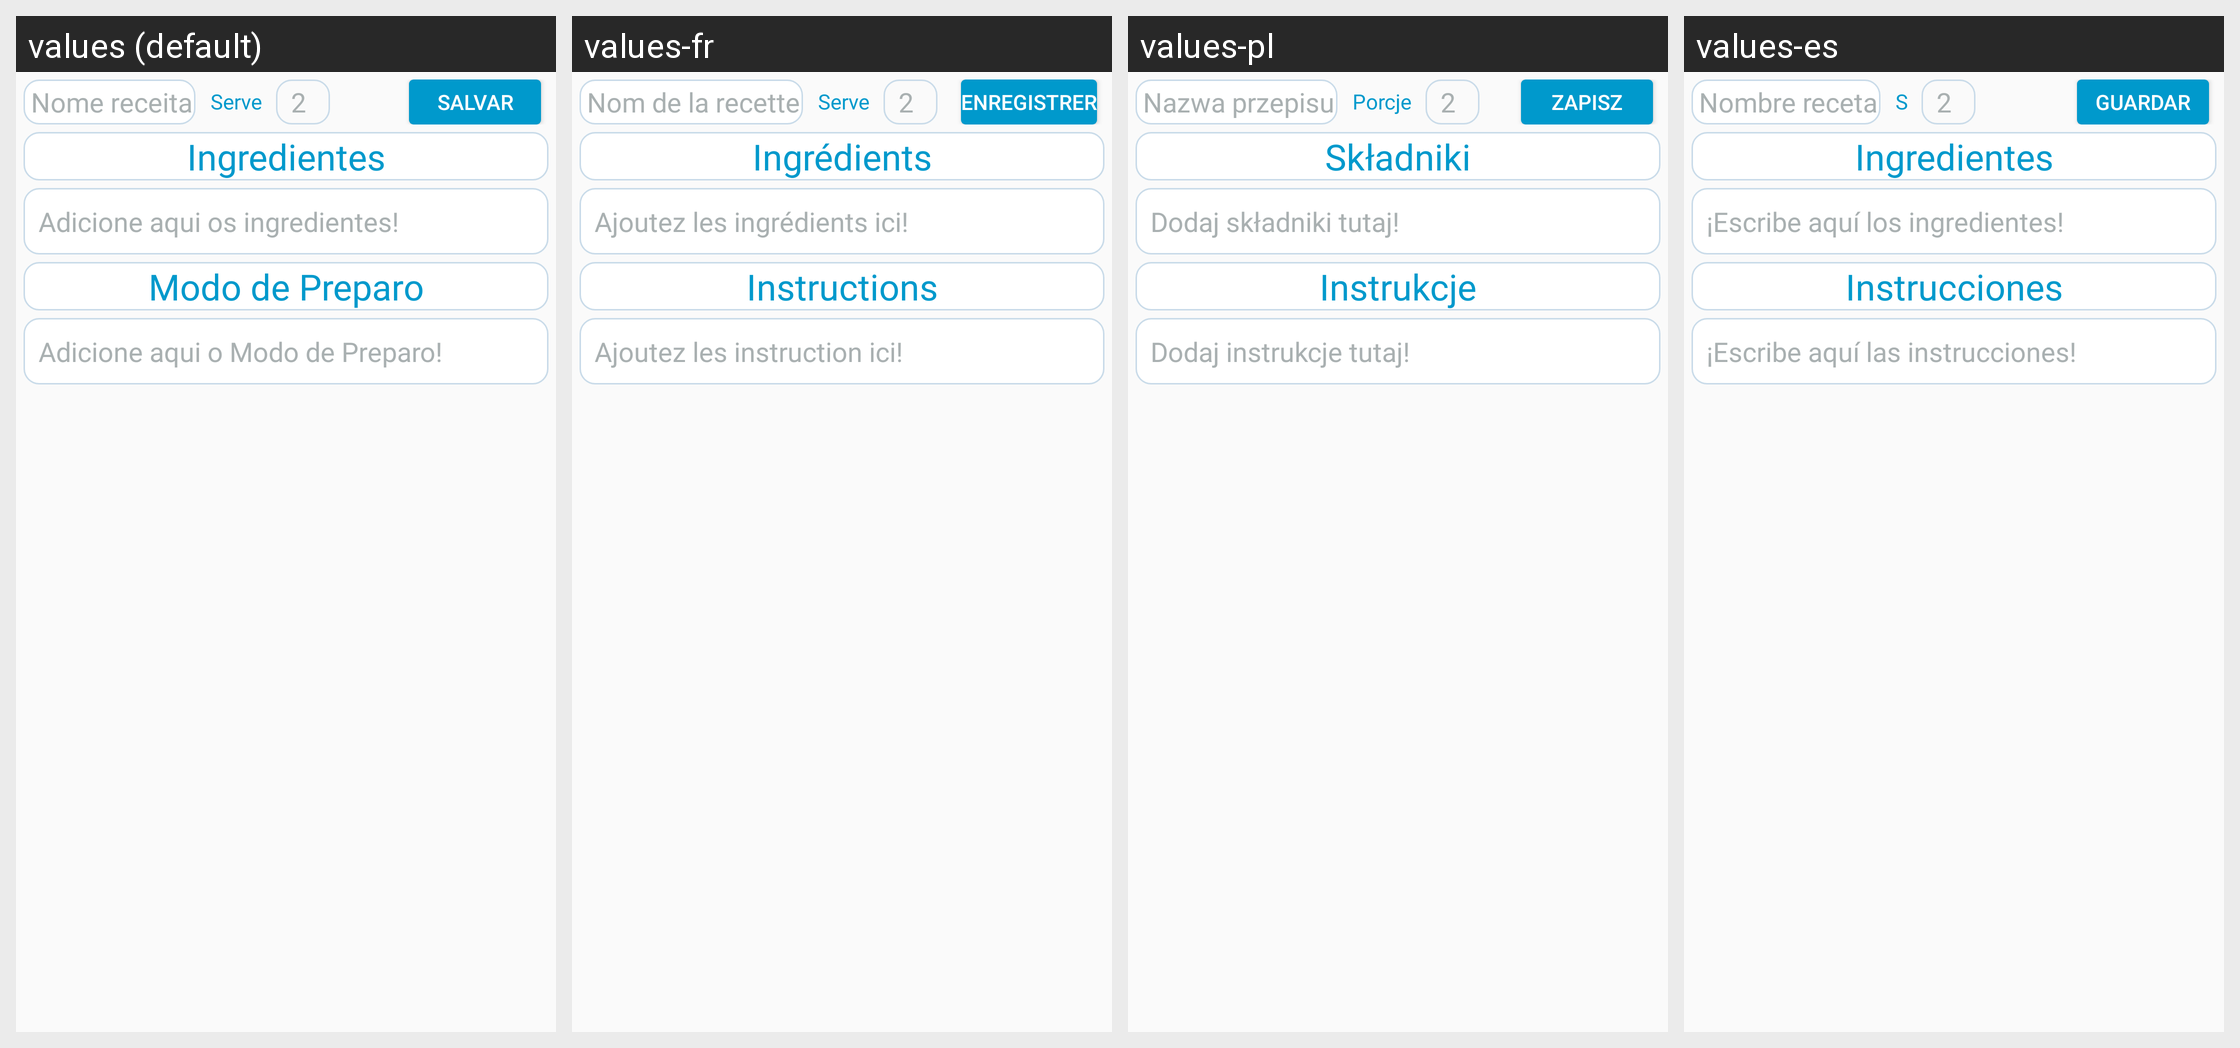

Strings drawn on this Android screen and how each of the app's shown locales translates them:
Android screen res/layout/activity_nova_receita_info.xml rendered under 4 locales, left to right: values (default), values-fr, values-pl, values-es. Device: Nexus 5 (rendered at 1080×1920; each locale shown at half size, 540×960, under a caption strip naming it); theme AppTheme.
Other locales in the repository, not shown: values-en-rUS.
Strings drawn on this screen, with the default value and each locale's value (text and hints the layout hard-codes, and strings that could not be matched under every locale, appear in the picture but are not listed):

nome_receita
  values: Nome receita
  values-fr: Nom de la recette
  values-pl: Nazwa przepisu
  values-es: Nombre receta

edit_serve
  values: Serve
  values-fr: Serve
  values-pl: Porcje
  values-es: S

botao_salvar
  values: Salvar
  values-fr: Enregistrer
  values-pl: Zapisz
  values-es: Guardar

edit_ingredientes
  values: Ingredientes
  values-fr: Ingrédients
  values-pl: Składniki
  values-es: Ingredientes

dica_add_ingredientes
  values: Adicione aqui os ingredientes!
  values-fr: Ajoutez les ingrédients ici!
  values-pl: Dodaj składniki tutaj!
  values-es: ¡Escribe aquí los ingredientes!

edit_modo_preparo
  values: Modo de Preparo
  values-fr: Instructions
  values-pl: Instrukcje
  values-es: Instrucciones

dica_add_modoPreparo
  values: Adicione aqui o Modo de Preparo!
  values-fr: Ajoutez les instruction ici!
  values-pl: Dodaj instrukcje tutaj!
  values-es: ¡Escribe aquí las instrucciones!
